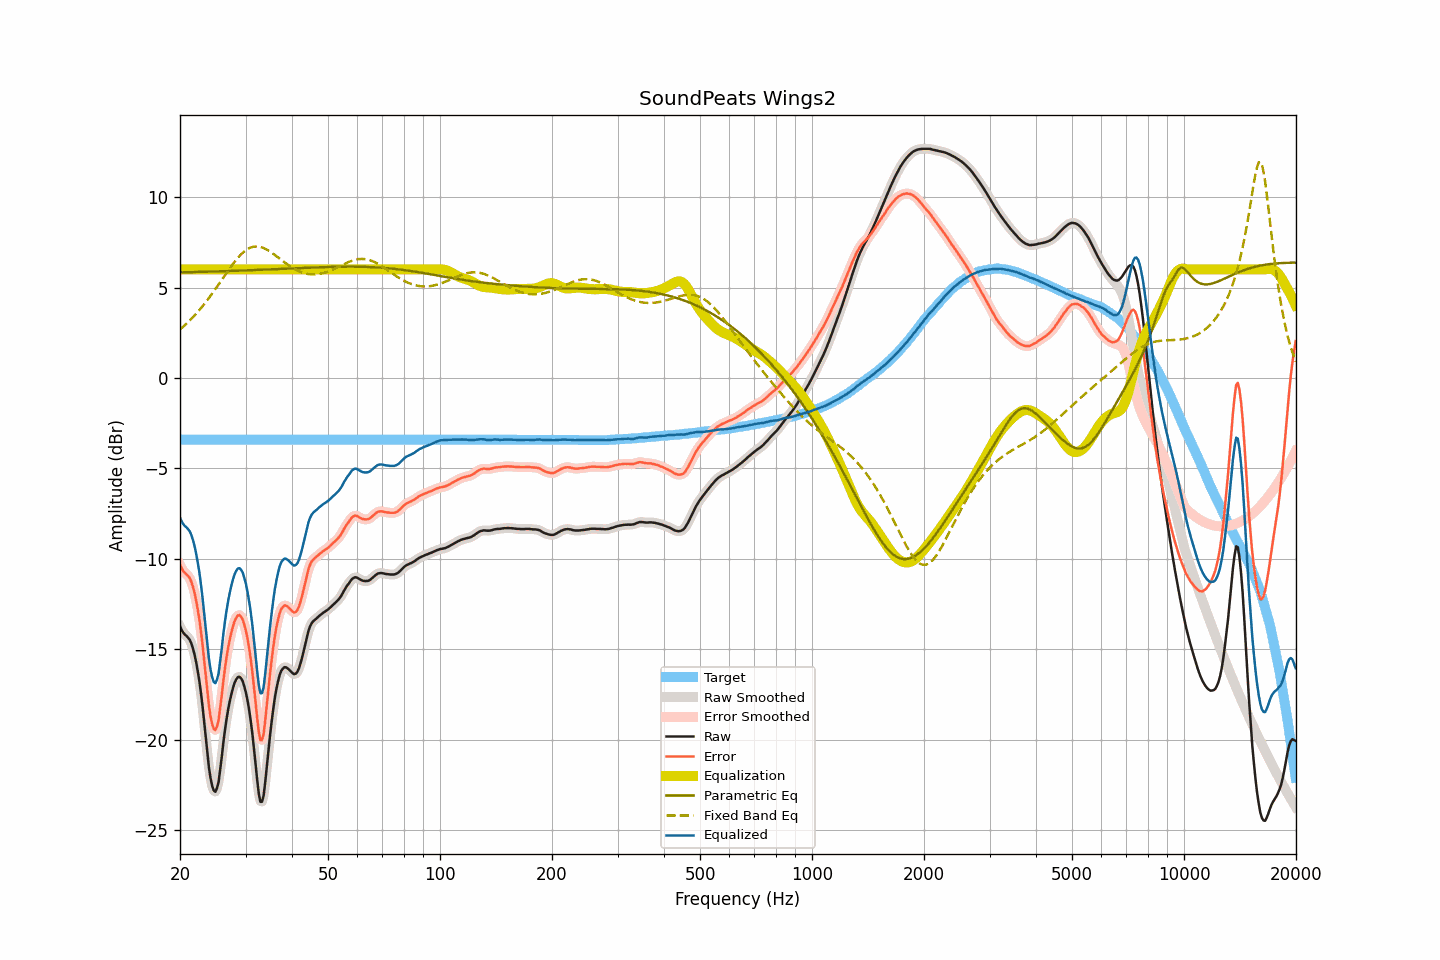

The table this chart was drawn from, first rows:
frequency, raw, smoothed, error, error_smoothed, equalization, parametric_eq, fixed_band_eq, equalized_raw, equalized_smoothed, target
20.00, -13.72, -13.74, -10.31, -10.33, 6.00, 5.84, 2.68, -7.72, -7.74, -3.41
20.20, -13.92, -13.90, -10.51, -10.49, 6.00, 5.84, 2.76, -7.92, -7.90, -3.41
20.40, -14.07, -14.04, -10.66, -10.64, 6.00, 5.84, 2.84, -8.07, -8.04, -3.41
20.61, -14.18, -14.17, -10.77, -10.76, 6.00, 5.84, 2.92, -8.18, -8.17, -3.41
20.81, -14.25, -14.25, -10.84, -10.84, 6.00, 5.84, 3.00, -8.25, -8.25, -3.41
21.02, -14.35, -14.34, -10.94, -10.93, 6.00, 5.85, 3.08, -8.35, -8.34, -3.41
21.23, -14.46, -14.47, -11.05, -11.06, 6.00, 5.85, 3.17, -8.46, -8.47, -3.41
21.44, -14.66, -14.66, -11.25, -11.26, 6.00, 5.85, 3.26, -8.66, -8.66, -3.41
21.66, -14.93, -14.93, -11.52, -11.52, 6.00, 5.85, 3.35, -8.93, -8.93, -3.41
21.87, -15.27, -15.27, -11.86, -11.86, 6.00, 5.85, 3.45, -9.27, -9.27, -3.41
22.09, -15.68, -15.68, -12.27, -12.27, 6.00, 5.86, 3.55, -9.68, -9.68, -3.41
22.31, -16.18, -16.17, -12.77, -12.76, 6.00, 5.86, 3.65, -10.18, -10.17, -3.41
22.54, -16.72, -16.73, -13.31, -13.32, 6.00, 5.86, 3.75, -10.72, -10.73, -3.41
22.76, -17.38, -17.39, -13.97, -13.98, 6.00, 5.86, 3.86, -11.38, -11.39, -3.41
22.99, -18.13, -18.15, -14.72, -14.74, 6.00, 5.87, 3.96, -12.13, -12.15, -3.41
23.22, -18.99, -18.99, -15.58, -15.58, 6.00, 5.87, 4.08, -12.99, -12.99, -3.41
23.45, -19.88, -19.87, -16.47, -16.46, 6.00, 5.87, 4.19, -13.88, -13.87, -3.41
23.69, -20.71, -20.73, -17.30, -17.32, 6.00, 5.87, 4.30, -14.71, -14.73, -3.41
23.92, -21.52, -21.49, -18.11, -18.08, 6.00, 5.88, 4.42, -15.52, -15.49, -3.41
24.16, -22.11, -22.10, -18.70, -18.69, 6.00, 5.88, 4.54, -16.11, -16.10, -3.41
24.40, -22.53, -22.55, -19.12, -19.14, 6.00, 5.88, 4.66, -16.53, -16.55, -3.41
24.65, -22.80, -22.79, -19.39, -19.38, 6.00, 5.88, 4.79, -16.80, -16.79, -3.41
24.89, -22.86, -22.85, -19.46, -19.44, 6.00, 5.89, 4.91, -16.86, -16.85, -3.41
25.14, -22.66, -22.68, -19.25, -19.27, 6.00, 5.89, 5.04, -16.66, -16.68, -3.41
25.39, -22.33, -22.27, -18.92, -18.86, 6.00, 5.89, 5.17, -16.33, -16.27, -3.41
25.65, -21.65, -21.66, -18.24, -18.25, 6.00, 5.89, 5.30, -15.65, -15.66, -3.41
25.91, -20.93, -20.93, -17.52, -17.52, 6.00, 5.90, 5.43, -14.93, -14.93, -3.41
26.16, -20.12, -20.15, -16.71, -16.74, 6.00, 5.90, 5.56, -14.12, -14.15, -3.41
26.43, -19.44, -19.45, -16.03, -16.04, 6.00, 5.90, 5.69, -13.44, -13.45, -3.41
26.69, -18.83, -18.82, -15.42, -15.41, 6.00, 5.91, 5.82, -12.83, -12.82, -3.41
26.96, -18.29, -18.30, -14.88, -14.89, 6.00, 5.91, 5.94, -12.29, -12.30, -3.41
27.23, -17.84, -17.84, -14.43, -14.43, 6.00, 5.91, 6.07, -11.84, -11.84, -3.41
27.50, -17.46, -17.45, -14.05, -14.04, 6.00, 5.92, 6.19, -11.46, -11.45, -3.41
27.77, -17.11, -17.11, -13.70, -13.71, 6.00, 5.92, 6.31, -11.11, -11.11, -3.41
28.05, -16.84, -16.84, -13.43, -13.43, 6.00, 5.92, 6.43, -10.84, -10.84, -3.41
28.33, -16.65, -16.64, -13.24, -13.23, 6.00, 5.93, 6.54, -10.65, -10.64, -3.41
28.62, -16.53, -16.53, -13.12, -13.12, 6.00, 5.93, 6.64, -10.53, -10.53, -3.41
28.90, -16.51, -16.51, -13.10, -13.10, 6.00, 5.93, 6.74, -10.51, -10.51, -3.41
29.19, -16.60, -16.59, -13.19, -13.18, 6.00, 5.94, 6.83, -10.60, -10.59, -3.41
29.48, -16.75, -16.77, -13.34, -13.36, 6.00, 5.94, 6.92, -10.75, -10.77, -3.41
29.78, -17.05, -17.03, -13.64, -13.62, 6.00, 5.94, 6.99, -11.05, -11.03, -3.41
30.08, -17.38, -17.38, -13.97, -13.97, 6.00, 5.95, 7.06, -11.38, -11.38, -3.41
30.38, -17.81, -17.82, -14.40, -14.41, 6.00, 5.95, 7.12, -11.81, -11.82, -3.41
30.68, -18.34, -18.33, -14.93, -14.93, 6.00, 5.95, 7.17, -12.34, -12.33, -3.41
30.99, -18.95, -18.95, -15.54, -15.54, 6.00, 5.96, 7.21, -12.95, -12.95, -3.41
31.30, -19.65, -19.66, -16.24, -16.25, 6.00, 5.96, 7.24, -13.65, -13.66, -3.41
31.61, -20.46, -20.47, -17.05, -17.06, 6.00, 5.96, 7.26, -14.46, -14.47, -3.41
31.93, -21.32, -21.34, -17.91, -17.93, 6.00, 5.97, 7.27, -15.32, -15.34, -3.41
32.24, -22.20, -22.22, -18.79, -18.81, 6.00, 5.97, 7.27, -16.20, -16.22, -3.41
32.57, -22.96, -22.93, -19.55, -19.52, 6.00, 5.97, 7.26, -16.96, -16.93, -3.41
32.89, -23.42, -23.37, -20.01, -19.96, 6.00, 5.98, 7.24, -17.42, -17.37, -3.41
33.22, -23.42, -23.41, -20.01, -20.00, 6.00, 5.98, 7.21, -17.42, -17.41, -3.41
33.55, -23.09, -23.04, -19.68, -19.63, 6.00, 5.99, 7.18, -17.09, -17.04, -3.41
33.89, -22.35, -22.36, -18.94, -18.95, 6.00, 5.99, 7.14, -16.35, -16.36, -3.41
34.23, -21.49, -21.52, -18.08, -18.11, 6.00, 5.99, 7.10, -15.49, -15.52, -3.41
34.57, -20.60, -20.62, -17.19, -17.21, 6.00, 6.00, 7.04, -14.60, -14.62, -3.41
34.92, -19.76, -19.77, -16.35, -16.36, 6.00, 6.00, 6.99, -13.76, -13.77, -3.41
35.27, -19.00, -18.99, -15.59, -15.58, 6.00, 6.01, 6.93, -13.00, -12.99, -3.41
35.62, -18.30, -18.30, -14.89, -14.89, 6.00, 6.01, 6.86, -12.30, -12.30, -3.41
35.97, -17.67, -17.69, -14.26, -14.28, 6.00, 6.01, 6.80, -11.67, -11.69, -3.41
... 635 more rows
